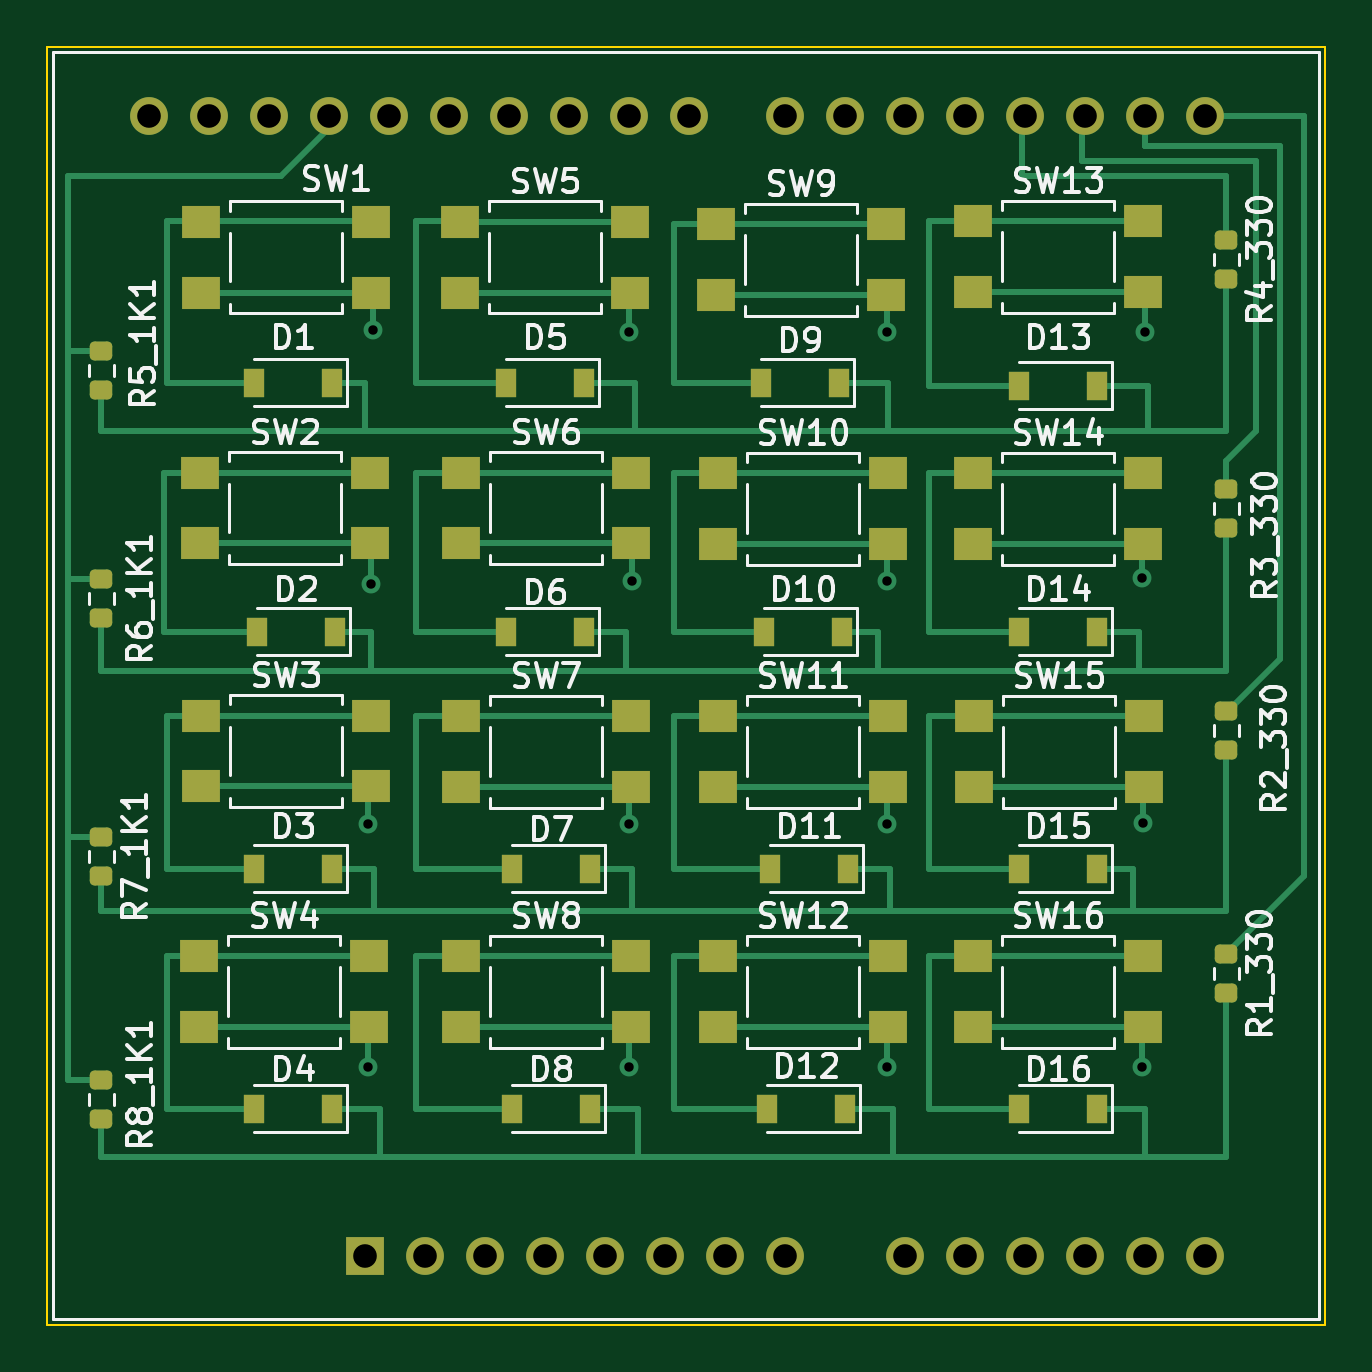
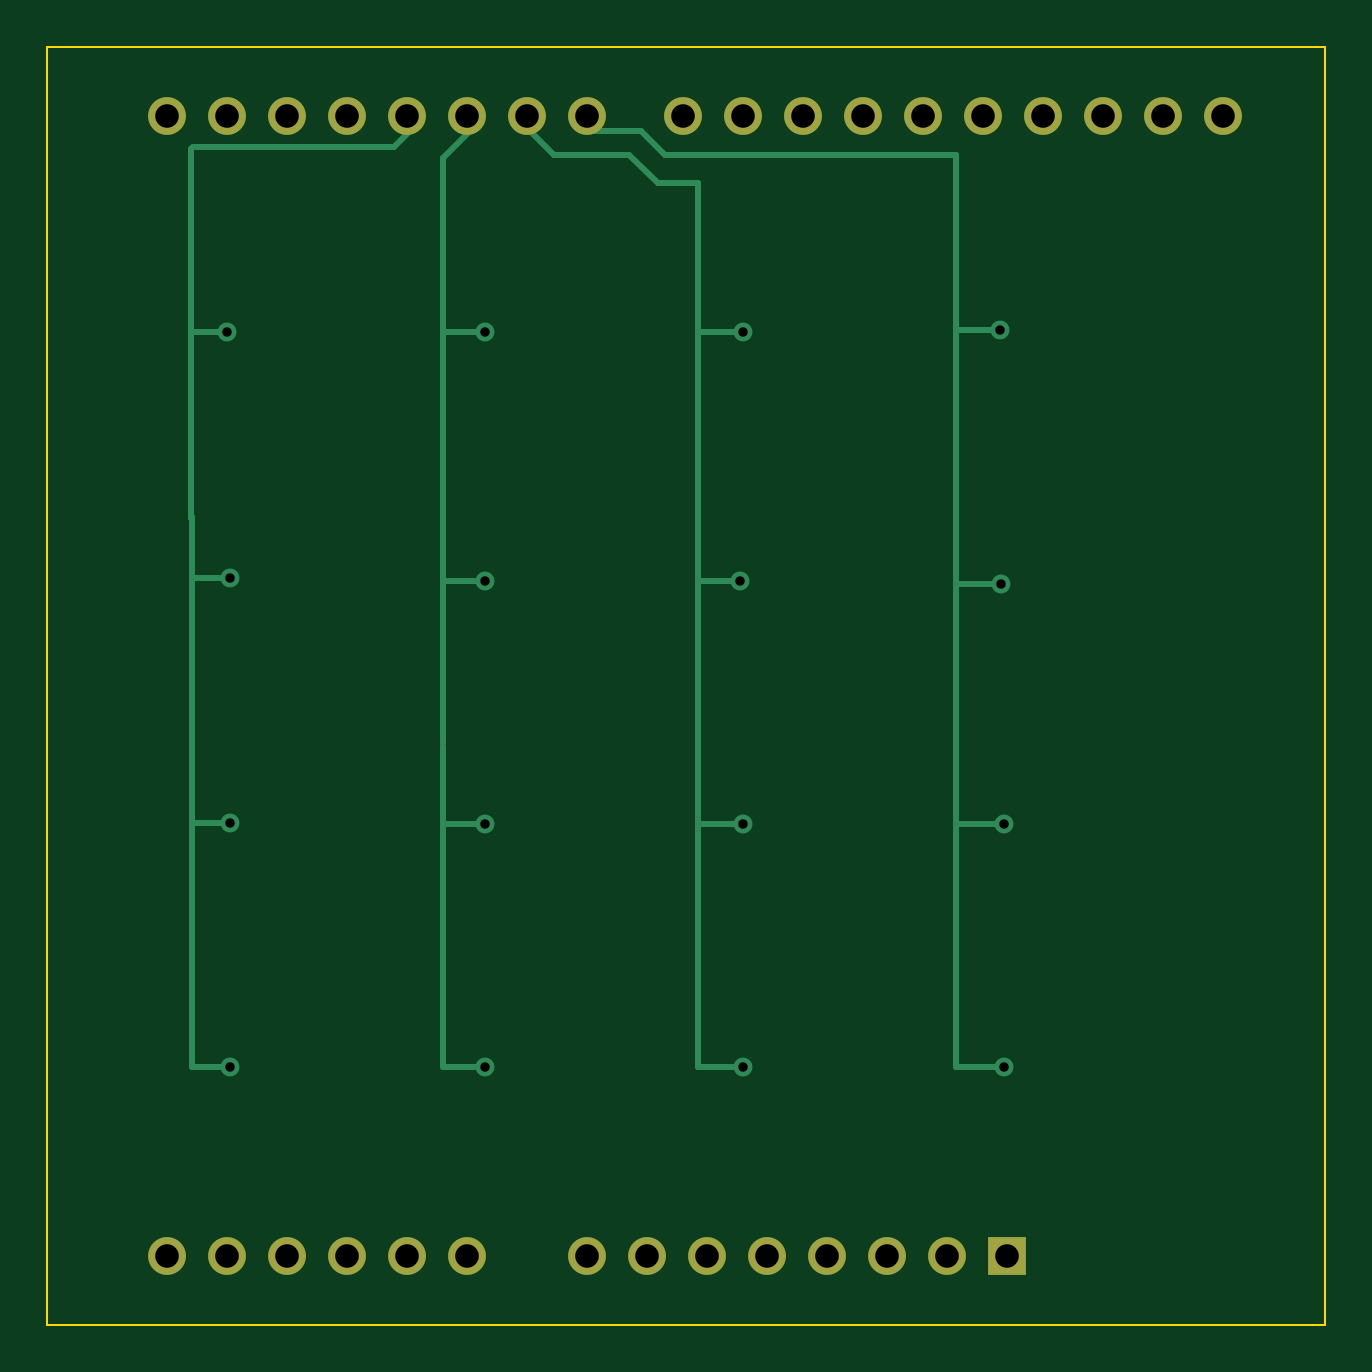
Circuit board: 11 layer files. Board 54.1 x 54.1 mm.
- bottom_copper: Keypad-B_Cu.gbr (6378 bytes)
- bottom_mask: Keypad-B_Mask.gbr (1343 bytes)
- paste: Keypad-B_Paste.gbr (455 bytes)
- bottom_silk: Keypad-B_Silkscreen.gbr (456 bytes)
- outline: Keypad-Edge_Cuts.gbr (685 bytes)
- top_copper: Keypad-F_Cu.gbr (21388 bytes)
- top_mask: Keypad-F_Mask.gbr (5721 bytes)
- paste: Keypad-F_Paste.gbr (4833 bytes)
- top_silk: Keypad-F_Silkscreen.gbr (53025 bytes)
- drill: Keypad-NPTH.drl (274 bytes)
- drill: Keypad-PTH.drl (1109 bytes)

=== bottom_copper: Keypad-B_Cu.gbr (6378 bytes, source omitted) ===
=== bottom_mask: Keypad-B_Mask.gbr ===
%TF.GenerationSoftware,KiCad,Pcbnew,(6.0.10)*%
%TF.CreationDate,2023-08-09T19:07:30-05:00*%
%TF.ProjectId,Keypad,4b657970-6164-42e6-9b69-6361645f7063,rev?*%
%TF.SameCoordinates,Original*%
%TF.FileFunction,Soldermask,Bot*%
%TF.FilePolarity,Negative*%
%FSLAX46Y46*%
G04 Gerber Fmt 4.6, Leading zero omitted, Abs format (unit mm)*
G04 Created by KiCad (PCBNEW (6.0.10)) date 2023-08-09 19:07:30*
%MOMM*%
%LPD*%
G01*
G04 APERTURE LIST*
%ADD10R,1.600000X1.600000*%
%ADD11O,1.600000X1.600000*%
G04 APERTURE END LIST*
D10*
%TO.C,U1*%
X124331000Y-94359000D03*
D11*
X126871000Y-94359000D03*
X129411000Y-94359000D03*
X131951000Y-94359000D03*
X134491000Y-94359000D03*
X137031000Y-94359000D03*
X139571000Y-94359000D03*
X142111000Y-94359000D03*
X147191000Y-94359000D03*
X149731000Y-94359000D03*
X152271000Y-94359000D03*
X154811000Y-94359000D03*
X157351000Y-94359000D03*
X159891000Y-94359000D03*
X159891000Y-46099000D03*
X157351000Y-46099000D03*
X154811000Y-46099000D03*
X152271000Y-46099000D03*
X149731000Y-46099000D03*
X147191000Y-46099000D03*
X144651000Y-46099000D03*
X142111000Y-46099000D03*
X138051000Y-46099000D03*
X135511000Y-46099000D03*
X132971000Y-46099000D03*
X130431000Y-46099000D03*
X127891000Y-46099000D03*
X125351000Y-46099000D03*
X122811000Y-46099000D03*
X120271000Y-46099000D03*
X117731000Y-46099000D03*
X115191000Y-46099000D03*
%TD*%
M02*

=== paste: Keypad-B_Paste.gbr ===
%TF.GenerationSoftware,KiCad,Pcbnew,(6.0.10)*%
%TF.CreationDate,2023-08-09T19:07:30-05:00*%
%TF.ProjectId,Keypad,4b657970-6164-42e6-9b69-6361645f7063,rev?*%
%TF.SameCoordinates,Original*%
%TF.FileFunction,Paste,Bot*%
%TF.FilePolarity,Positive*%
%FSLAX46Y46*%
G04 Gerber Fmt 4.6, Leading zero omitted, Abs format (unit mm)*
G04 Created by KiCad (PCBNEW (6.0.10)) date 2023-08-09 19:07:30*
%MOMM*%
%LPD*%
G01*
G04 APERTURE LIST*
G04 APERTURE END LIST*
M02*

=== bottom_silk: Keypad-B_Silkscreen.gbr ===
%TF.GenerationSoftware,KiCad,Pcbnew,(6.0.10)*%
%TF.CreationDate,2023-08-09T19:07:30-05:00*%
%TF.ProjectId,Keypad,4b657970-6164-42e6-9b69-6361645f7063,rev?*%
%TF.SameCoordinates,Original*%
%TF.FileFunction,Legend,Bot*%
%TF.FilePolarity,Positive*%
%FSLAX46Y46*%
G04 Gerber Fmt 4.6, Leading zero omitted, Abs format (unit mm)*
G04 Created by KiCad (PCBNEW (6.0.10)) date 2023-08-09 19:07:30*
%MOMM*%
%LPD*%
G01*
G04 APERTURE LIST*
G04 APERTURE END LIST*
M02*

=== outline: Keypad-Edge_Cuts.gbr ===
%TF.GenerationSoftware,KiCad,Pcbnew,(6.0.10)*%
%TF.CreationDate,2023-08-09T19:07:30-05:00*%
%TF.ProjectId,Keypad,4b657970-6164-42e6-9b69-6361645f7063,rev?*%
%TF.SameCoordinates,Original*%
%TF.FileFunction,Profile,NP*%
%FSLAX46Y46*%
G04 Gerber Fmt 4.6, Leading zero omitted, Abs format (unit mm)*
G04 Created by KiCad (PCBNEW (6.0.10)) date 2023-08-09 19:07:30*
%MOMM*%
%LPD*%
G01*
G04 APERTURE LIST*
%TA.AperFunction,Profile*%
%ADD10C,0.100000*%
%TD*%
G04 APERTURE END LIST*
D10*
X110871000Y-43180000D02*
X164973000Y-43180000D01*
X164973000Y-43180000D02*
X164973000Y-97282000D01*
X164973000Y-97282000D02*
X110871000Y-97282000D01*
X110871000Y-97282000D02*
X110871000Y-43180000D01*
M02*

=== top_copper: Keypad-F_Cu.gbr (21388 bytes, source omitted) ===
=== top_mask: Keypad-F_Mask.gbr ===
%TF.GenerationSoftware,KiCad,Pcbnew,(6.0.10)*%
%TF.CreationDate,2023-08-09T19:07:30-05:00*%
%TF.ProjectId,Keypad,4b657970-6164-42e6-9b69-6361645f7063,rev?*%
%TF.SameCoordinates,Original*%
%TF.FileFunction,Soldermask,Top*%
%TF.FilePolarity,Negative*%
%FSLAX46Y46*%
G04 Gerber Fmt 4.6, Leading zero omitted, Abs format (unit mm)*
G04 Created by KiCad (PCBNEW (6.0.10)) date 2023-08-09 19:07:30*
%MOMM*%
%LPD*%
G01*
G04 APERTURE LIST*
G04 Aperture macros list*
%AMRoundRect*
0 Rectangle with rounded corners*
0 $1 Rounding radius*
0 $2 $3 $4 $5 $6 $7 $8 $9 X,Y pos of 4 corners*
0 Add a 4 corners polygon primitive as box body*
4,1,4,$2,$3,$4,$5,$6,$7,$8,$9,$2,$3,0*
0 Add four circle primitives for the rounded corners*
1,1,$1+$1,$2,$3*
1,1,$1+$1,$4,$5*
1,1,$1+$1,$6,$7*
1,1,$1+$1,$8,$9*
0 Add four rect primitives between the rounded corners*
20,1,$1+$1,$2,$3,$4,$5,0*
20,1,$1+$1,$4,$5,$6,$7,0*
20,1,$1+$1,$6,$7,$8,$9,0*
20,1,$1+$1,$8,$9,$2,$3,0*%
G04 Aperture macros list end*
%ADD10R,0.900000X1.200000*%
%ADD11RoundRect,0.200000X-0.275000X0.200000X-0.275000X-0.200000X0.275000X-0.200000X0.275000X0.200000X0*%
%ADD12R,1.600000X1.400000*%
%ADD13R,1.600000X1.600000*%
%ADD14O,1.600000X1.600000*%
G04 APERTURE END LIST*
D10*
%TO.C,D2*%
X119761000Y-67945000D03*
X123063000Y-67945000D03*
%TD*%
D11*
%TO.C,R1_330*%
X160782000Y-81598000D03*
X160782000Y-83248000D03*
%TD*%
D10*
%TO.C,D4*%
X119634000Y-88138000D03*
X122936000Y-88138000D03*
%TD*%
%TO.C,D15*%
X152019000Y-77978000D03*
X155321000Y-77978000D03*
%TD*%
D12*
%TO.C,SW10*%
X146475000Y-61238000D03*
X139275000Y-61238000D03*
X139275000Y-64238000D03*
X146475000Y-64238000D03*
%TD*%
%TO.C,SW2*%
X117348000Y-61214000D03*
X124548000Y-61214000D03*
X124548000Y-64214000D03*
X117348000Y-64214000D03*
%TD*%
D11*
%TO.C,R6_1K1*%
X113157000Y-65723000D03*
X113157000Y-67373000D03*
%TD*%
D12*
%TO.C,SW15*%
X150114000Y-71525000D03*
X157314000Y-71525000D03*
X150114000Y-74525000D03*
X157314000Y-74525000D03*
%TD*%
D10*
%TO.C,D9*%
X141097000Y-57404000D03*
X144399000Y-57404000D03*
%TD*%
D12*
%TO.C,SW14*%
X157270000Y-61238000D03*
X150070000Y-61238000D03*
X157270000Y-64238000D03*
X150070000Y-64238000D03*
%TD*%
%TO.C,SW8*%
X128397000Y-81685000D03*
X135597000Y-81685000D03*
X135597000Y-84685000D03*
X128397000Y-84685000D03*
%TD*%
D11*
%TO.C,R2_330*%
X160782000Y-71311000D03*
X160782000Y-72961000D03*
%TD*%
%TO.C,R3_330*%
X160782000Y-61913000D03*
X160782000Y-63563000D03*
%TD*%
D12*
%TO.C,SW7*%
X128397000Y-71525000D03*
X135597000Y-71525000D03*
X128397000Y-74525000D03*
X135597000Y-74525000D03*
%TD*%
D10*
%TO.C,D1*%
X119634000Y-57404000D03*
X122936000Y-57404000D03*
%TD*%
D12*
%TO.C,SW13*%
X157270000Y-50570000D03*
X150070000Y-50570000D03*
X150070000Y-53570000D03*
X157270000Y-53570000D03*
%TD*%
D10*
%TO.C,D13*%
X152019000Y-57531000D03*
X155321000Y-57531000D03*
%TD*%
D11*
%TO.C,R5_1K1*%
X113157000Y-56071000D03*
X113157000Y-57721000D03*
%TD*%
D10*
%TO.C,D7*%
X130556000Y-77978000D03*
X133858000Y-77978000D03*
%TD*%
%TO.C,D5*%
X130302000Y-57404000D03*
X133604000Y-57404000D03*
%TD*%
D12*
%TO.C,SW6*%
X135597000Y-61214000D03*
X128397000Y-61214000D03*
X135597000Y-64214000D03*
X128397000Y-64214000D03*
%TD*%
D13*
%TO.C,U1*%
X124331000Y-94359000D03*
D14*
X126871000Y-94359000D03*
X129411000Y-94359000D03*
X131951000Y-94359000D03*
X134491000Y-94359000D03*
X137031000Y-94359000D03*
X139571000Y-94359000D03*
X142111000Y-94359000D03*
X147191000Y-94359000D03*
X149731000Y-94359000D03*
X152271000Y-94359000D03*
X154811000Y-94359000D03*
X157351000Y-94359000D03*
X159891000Y-94359000D03*
X159891000Y-46099000D03*
X157351000Y-46099000D03*
X154811000Y-46099000D03*
X152271000Y-46099000D03*
X149731000Y-46099000D03*
X147191000Y-46099000D03*
X144651000Y-46099000D03*
X142111000Y-46099000D03*
X138051000Y-46099000D03*
X135511000Y-46099000D03*
X132971000Y-46099000D03*
X130431000Y-46099000D03*
X127891000Y-46099000D03*
X125351000Y-46099000D03*
X122811000Y-46099000D03*
X120271000Y-46099000D03*
X117731000Y-46099000D03*
X115191000Y-46099000D03*
%TD*%
D10*
%TO.C,D3*%
X119634000Y-77978000D03*
X122936000Y-77978000D03*
%TD*%
%TO.C,D12*%
X141351000Y-88138000D03*
X144653000Y-88138000D03*
%TD*%
%TO.C,D16*%
X152019000Y-88138000D03*
X155321000Y-88138000D03*
%TD*%
%TO.C,D6*%
X130302000Y-67945000D03*
X133604000Y-67945000D03*
%TD*%
D12*
%TO.C,SW11*%
X146475000Y-71525000D03*
X139275000Y-71525000D03*
X139275000Y-74525000D03*
X146475000Y-74525000D03*
%TD*%
%TO.C,SW12*%
X139275000Y-81685000D03*
X146475000Y-81685000D03*
X139275000Y-84685000D03*
X146475000Y-84685000D03*
%TD*%
%TO.C,SW5*%
X135553000Y-50594000D03*
X128353000Y-50594000D03*
X128353000Y-53594000D03*
X135553000Y-53594000D03*
%TD*%
%TO.C,SW9*%
X146392000Y-50697000D03*
X139192000Y-50697000D03*
X146392000Y-53697000D03*
X139192000Y-53697000D03*
%TD*%
D11*
%TO.C,R7_1K1*%
X113157000Y-76645000D03*
X113157000Y-78295000D03*
%TD*%
D12*
%TO.C,SW16*%
X157270000Y-81685000D03*
X150070000Y-81685000D03*
X150070000Y-84685000D03*
X157270000Y-84685000D03*
%TD*%
D10*
%TO.C,D10*%
X141224000Y-67945000D03*
X144526000Y-67945000D03*
%TD*%
%TO.C,D8*%
X130556000Y-88138000D03*
X133858000Y-88138000D03*
%TD*%
D11*
%TO.C,R4_330*%
X160782000Y-51372000D03*
X160782000Y-53022000D03*
%TD*%
%TO.C,R8_1K1*%
X113157000Y-86932000D03*
X113157000Y-88582000D03*
%TD*%
D10*
%TO.C,D11*%
X141478000Y-77978000D03*
X144780000Y-77978000D03*
%TD*%
D12*
%TO.C,SW1*%
X124587000Y-50594000D03*
X117387000Y-50594000D03*
X117387000Y-53594000D03*
X124587000Y-53594000D03*
%TD*%
D10*
%TO.C,D14*%
X152019000Y-67945000D03*
X155321000Y-67945000D03*
%TD*%
D12*
%TO.C,SW3*%
X117387000Y-71501000D03*
X124587000Y-71501000D03*
X124587000Y-74501000D03*
X117387000Y-74501000D03*
%TD*%
%TO.C,SW4*%
X117304000Y-81685000D03*
X124504000Y-81685000D03*
X117304000Y-84685000D03*
X124504000Y-84685000D03*
%TD*%
M02*

=== paste: Keypad-F_Paste.gbr ===
%TF.GenerationSoftware,KiCad,Pcbnew,(6.0.10)*%
%TF.CreationDate,2023-08-09T19:07:30-05:00*%
%TF.ProjectId,Keypad,4b657970-6164-42e6-9b69-6361645f7063,rev?*%
%TF.SameCoordinates,Original*%
%TF.FileFunction,Paste,Top*%
%TF.FilePolarity,Positive*%
%FSLAX46Y46*%
G04 Gerber Fmt 4.6, Leading zero omitted, Abs format (unit mm)*
G04 Created by KiCad (PCBNEW (6.0.10)) date 2023-08-09 19:07:30*
%MOMM*%
%LPD*%
G01*
G04 APERTURE LIST*
G04 Aperture macros list*
%AMRoundRect*
0 Rectangle with rounded corners*
0 $1 Rounding radius*
0 $2 $3 $4 $5 $6 $7 $8 $9 X,Y pos of 4 corners*
0 Add a 4 corners polygon primitive as box body*
4,1,4,$2,$3,$4,$5,$6,$7,$8,$9,$2,$3,0*
0 Add four circle primitives for the rounded corners*
1,1,$1+$1,$2,$3*
1,1,$1+$1,$4,$5*
1,1,$1+$1,$6,$7*
1,1,$1+$1,$8,$9*
0 Add four rect primitives between the rounded corners*
20,1,$1+$1,$2,$3,$4,$5,0*
20,1,$1+$1,$4,$5,$6,$7,0*
20,1,$1+$1,$6,$7,$8,$9,0*
20,1,$1+$1,$8,$9,$2,$3,0*%
G04 Aperture macros list end*
%ADD10R,0.900000X1.200000*%
%ADD11RoundRect,0.200000X-0.275000X0.200000X-0.275000X-0.200000X0.275000X-0.200000X0.275000X0.200000X0*%
%ADD12R,1.600000X1.400000*%
G04 APERTURE END LIST*
D10*
%TO.C,D2*%
X119761000Y-67945000D03*
X123063000Y-67945000D03*
%TD*%
D11*
%TO.C,R1_330*%
X160782000Y-81598000D03*
X160782000Y-83248000D03*
%TD*%
D10*
%TO.C,D4*%
X119634000Y-88138000D03*
X122936000Y-88138000D03*
%TD*%
%TO.C,D15*%
X152019000Y-77978000D03*
X155321000Y-77978000D03*
%TD*%
D12*
%TO.C,SW10*%
X146475000Y-61238000D03*
X139275000Y-61238000D03*
X139275000Y-64238000D03*
X146475000Y-64238000D03*
%TD*%
%TO.C,SW2*%
X117348000Y-61214000D03*
X124548000Y-61214000D03*
X124548000Y-64214000D03*
X117348000Y-64214000D03*
%TD*%
D11*
%TO.C,R6_1K1*%
X113157000Y-65723000D03*
X113157000Y-67373000D03*
%TD*%
D12*
%TO.C,SW15*%
X150114000Y-71525000D03*
X157314000Y-71525000D03*
X150114000Y-74525000D03*
X157314000Y-74525000D03*
%TD*%
D10*
%TO.C,D9*%
X141097000Y-57404000D03*
X144399000Y-57404000D03*
%TD*%
D12*
%TO.C,SW14*%
X157270000Y-61238000D03*
X150070000Y-61238000D03*
X157270000Y-64238000D03*
X150070000Y-64238000D03*
%TD*%
%TO.C,SW8*%
X128397000Y-81685000D03*
X135597000Y-81685000D03*
X135597000Y-84685000D03*
X128397000Y-84685000D03*
%TD*%
D11*
%TO.C,R2_330*%
X160782000Y-71311000D03*
X160782000Y-72961000D03*
%TD*%
%TO.C,R3_330*%
X160782000Y-61913000D03*
X160782000Y-63563000D03*
%TD*%
D12*
%TO.C,SW7*%
X128397000Y-71525000D03*
X135597000Y-71525000D03*
X128397000Y-74525000D03*
X135597000Y-74525000D03*
%TD*%
D10*
%TO.C,D1*%
X119634000Y-57404000D03*
X122936000Y-57404000D03*
%TD*%
D12*
%TO.C,SW13*%
X157270000Y-50570000D03*
X150070000Y-50570000D03*
X150070000Y-53570000D03*
X157270000Y-53570000D03*
%TD*%
D10*
%TO.C,D13*%
X152019000Y-57531000D03*
X155321000Y-57531000D03*
%TD*%
D11*
%TO.C,R5_1K1*%
X113157000Y-56071000D03*
X113157000Y-57721000D03*
%TD*%
D10*
%TO.C,D7*%
X130556000Y-77978000D03*
X133858000Y-77978000D03*
%TD*%
%TO.C,D5*%
X130302000Y-57404000D03*
X133604000Y-57404000D03*
%TD*%
D12*
%TO.C,SW6*%
X135597000Y-61214000D03*
X128397000Y-61214000D03*
X135597000Y-64214000D03*
X128397000Y-64214000D03*
%TD*%
D10*
%TO.C,D3*%
X119634000Y-77978000D03*
X122936000Y-77978000D03*
%TD*%
%TO.C,D12*%
X141351000Y-88138000D03*
X144653000Y-88138000D03*
%TD*%
%TO.C,D16*%
X152019000Y-88138000D03*
X155321000Y-88138000D03*
%TD*%
%TO.C,D6*%
X130302000Y-67945000D03*
X133604000Y-67945000D03*
%TD*%
D12*
%TO.C,SW11*%
X146475000Y-71525000D03*
X139275000Y-71525000D03*
X139275000Y-74525000D03*
X146475000Y-74525000D03*
%TD*%
%TO.C,SW12*%
X139275000Y-81685000D03*
X146475000Y-81685000D03*
X139275000Y-84685000D03*
X146475000Y-84685000D03*
%TD*%
%TO.C,SW5*%
X135553000Y-50594000D03*
X128353000Y-50594000D03*
X128353000Y-53594000D03*
X135553000Y-53594000D03*
%TD*%
%TO.C,SW9*%
X146392000Y-50697000D03*
X139192000Y-50697000D03*
X146392000Y-53697000D03*
X139192000Y-53697000D03*
%TD*%
D11*
%TO.C,R7_1K1*%
X113157000Y-76645000D03*
X113157000Y-78295000D03*
%TD*%
D12*
%TO.C,SW16*%
X157270000Y-81685000D03*
X150070000Y-81685000D03*
X150070000Y-84685000D03*
X157270000Y-84685000D03*
%TD*%
D10*
%TO.C,D10*%
X141224000Y-67945000D03*
X144526000Y-67945000D03*
%TD*%
%TO.C,D8*%
X130556000Y-88138000D03*
X133858000Y-88138000D03*
%TD*%
D11*
%TO.C,R4_330*%
X160782000Y-51372000D03*
X160782000Y-53022000D03*
%TD*%
%TO.C,R8_1K1*%
X113157000Y-86932000D03*
X113157000Y-88582000D03*
%TD*%
D10*
%TO.C,D11*%
X141478000Y-77978000D03*
X144780000Y-77978000D03*
%TD*%
D12*
%TO.C,SW1*%
X124587000Y-50594000D03*
X117387000Y-50594000D03*
X117387000Y-53594000D03*
X124587000Y-53594000D03*
%TD*%
D10*
%TO.C,D14*%
X152019000Y-67945000D03*
X155321000Y-67945000D03*
%TD*%
D12*
%TO.C,SW3*%
X117387000Y-71501000D03*
X124587000Y-71501000D03*
X124587000Y-74501000D03*
X117387000Y-74501000D03*
%TD*%
%TO.C,SW4*%
X117304000Y-81685000D03*
X124504000Y-81685000D03*
X117304000Y-84685000D03*
X124504000Y-84685000D03*
%TD*%
M02*

=== top_silk: Keypad-F_Silkscreen.gbr (53025 bytes, source omitted) ===
=== drill: Keypad-NPTH.drl ===
M48
; DRILL file {KiCad (6.0.10)} date Wed Aug  9 19:08:07 2023
; FORMAT={-:-/ absolute / inch / decimal}
; #@! TF.CreationDate,2023-08-09T19:08:07-05:00
; #@! TF.GenerationSoftware,Kicad,Pcbnew,(6.0.10)
; #@! TF.FileFunction,NonPlated,1,2,NPTH
FMAT,2
INCH
%
G90
G05
T0
M30

=== drill: Keypad-PTH.drl ===
M48
; DRILL file {KiCad (6.0.10)} date Wed Aug  9 19:08:07 2023
; FORMAT={-:-/ absolute / inch / decimal}
; #@! TF.CreationDate,2023-08-09T19:08:07-05:00
; #@! TF.GenerationSoftware,Kicad,Pcbnew,(6.0.10)
; #@! TF.FileFunction,Plated,1,2,PTH
FMAT,2
INCH
; #@! TA.AperFunction,Plated,PTH,ViaDrill
T1C0.0157
; #@! TA.AperFunction,Plated,PTH,ComponentDrill
T2C0.0394
%
G90
G05
T1
X4.9Y-2.995
X4.9Y-3.4
X4.905Y-2.595
X4.9078Y-2.1728
X5.335Y-2.175
X5.335Y-2.995
X5.335Y-3.4
X5.34Y-2.59
X5.765Y-2.175
X5.765Y-2.59
X5.765Y-2.995
X5.765Y-3.4
X6.19Y-2.585
X6.19Y-3.4
X6.1908Y-2.9942
X6.195Y-2.175
T2
X4.5351Y-1.8149
X4.6351Y-1.8149
X4.7351Y-1.8149
X4.8351Y-1.8149
X4.8949Y-3.7149
X4.9351Y-1.8149
X4.9949Y-3.7149
X5.0351Y-1.8149
X5.0949Y-3.7149
X5.1351Y-1.8149
X5.1949Y-3.7149
X5.2351Y-1.8149
X5.2949Y-3.7149
X5.3351Y-1.8149
X5.3949Y-3.7149
X5.4351Y-1.8149
X5.4949Y-3.7149
X5.5949Y-1.8149
X5.5949Y-3.7149
X5.6949Y-1.8149
X5.7949Y-1.8149
X5.7949Y-3.7149
X5.8949Y-1.8149
X5.8949Y-3.7149
X5.9949Y-1.8149
X5.9949Y-3.7149
X6.0949Y-1.8149
X6.0949Y-3.7149
X6.1949Y-1.8149
X6.1949Y-3.7149
X6.2949Y-1.8149
X6.2949Y-3.7149
T0
M30

